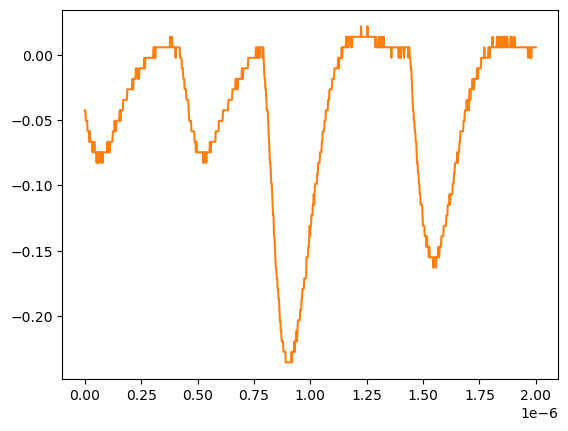

The file beside this chart, header and first rows:
# KEYSIGHT TECHNOLOGIES, MSO-X 3024T, MY58262555, 07.30.2019051434
# time, 1
# 2024-07-24 15:47:54.222875
0.000000000000000000e+00, -4.251259999999999761e-02
2.002002002002001797e-09, -4.251259999999999761e-02
4.004004004004003593e-09, -5.055280000000000190e-02
6.006006006006005804e-09, -5.055280000000000190e-02
8.008008008008007187e-09, -5.055280000000000190e-02
1.001001001001000857e-08, -5.055280000000000190e-02
1.201201201201201161e-08, -5.859299999999999925e-02
1.401401401401401299e-08, -5.859299999999999925e-02
1.601601601601601437e-08, -5.859299999999999925e-02
1.801801801801801741e-08, -5.859299999999999925e-02
2.002002002002001714e-08, -6.663320000000000354e-02
2.202202202202202018e-08, -5.859299999999999925e-02
2.402402402402402322e-08, -6.663320000000000354e-02
2.602602602602602294e-08, -6.663320000000000354e-02
2.802802802802802598e-08, -6.663320000000000354e-02
3.003003003003002571e-08, -6.663320000000000354e-02
3.203203203203202875e-08, -6.663320000000000354e-02
3.403403403403403179e-08, -7.467340000000000089e-02
3.603603603603603482e-08, -6.663320000000000354e-02
3.803803803803803124e-08, -7.467340000000000089e-02
4.004004004004003428e-08, -7.467340000000000089e-02
4.204204204204203732e-08, -6.663320000000000354e-02
4.404404404404404036e-08, -7.467340000000000089e-02
4.604604604604604339e-08, -7.467340000000000089e-02
4.804804804804804643e-08, -7.467340000000000089e-02
5.005005005005004285e-08, -7.467340000000000089e-02
5.205205205205204589e-08, -8.271359999999999824e-02
5.405405405405404893e-08, -7.467340000000000089e-02
5.605605605605605196e-08, -7.467340000000000089e-02
5.805805805805805500e-08, -8.271359999999999824e-02
6.006006006006005142e-08, -7.467340000000000089e-02
6.206206206206205446e-08, -8.271359999999999824e-02
6.406406406406405750e-08, -7.467340000000000089e-02
6.606606606606606053e-08, -7.467340000000000089e-02
6.806806806806806357e-08, -7.467340000000000089e-02
7.007007007007006661e-08, -7.467340000000000089e-02
7.207207207207206965e-08, -8.271359999999999824e-02
7.407407407407407268e-08, -7.467340000000000089e-02
7.607607607607606249e-08, -7.467340000000000089e-02
7.807807807807806552e-08, -8.271359999999999824e-02
8.008008008008006856e-08, -7.467340000000000089e-02
8.208208208208207160e-08, -7.467340000000000089e-02
8.408408408408407464e-08, -7.467340000000000089e-02
8.608608608608607767e-08, -7.467340000000000089e-02
8.808808808808808071e-08, -7.467340000000000089e-02
9.009009009009008375e-08, -7.467340000000000089e-02
9.209209209209208679e-08, -7.467340000000000089e-02
9.409409409409408982e-08, -7.467340000000000089e-02
9.609609609609609286e-08, -7.467340000000000089e-02
9.809809809809808266e-08, -7.467340000000000089e-02
1.001001001001000857e-07, -6.663320000000000354e-02
1.021021021021020887e-07, -7.467340000000000089e-02
1.041041041041040918e-07, -6.663320000000000354e-02
1.061061061061060948e-07, -6.663320000000000354e-02
1.081081081081080979e-07, -6.663320000000000354e-02
1.101101101101101009e-07, -7.467340000000000089e-02
1.121121121121121039e-07, -6.663320000000000354e-02
1.141141141141141070e-07, -6.663320000000000354e-02
... 942 more rows
